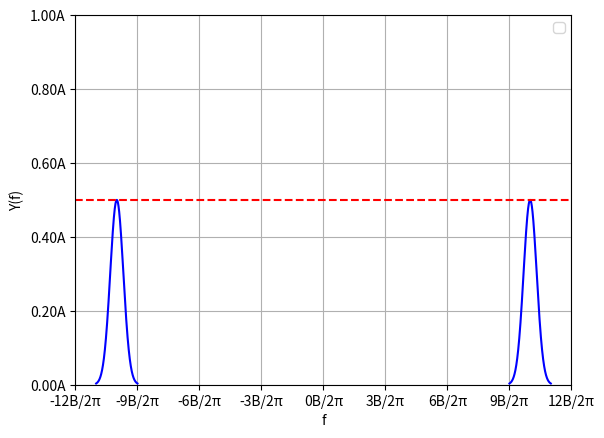

This chart was generated by the following Python code: (Note: this script raises an exception after producing the figure.)
import numpy as np
import matplotlib.pyplot as plt

def generate_bandlimited_pulse(duration, bandwidth, amplitude, center):
    t = np.linspace(-duration / 2 + center, duration / 2 + center, num=1000)  # Time array centered around 'center'

    # Generate a Gaussian-shaped pulse
    pulse = amplitude * np.exp(-((t - center) ** 2) / (duration / 10))

    # Scale the waveform such that its peak value is A/2
    peak_value = np.max(np.abs(pulse))
    pulse /= peak_value  # Normalize the waveform
    pulse *= amplitude / 2  # Scale the peak value to A/2

    return t, pulse

# Parameters
duration = 2   # Duration of the signal
bandwidth = 2  # Bandwidth of the pulse
amplitude = 1  # Original amplitude of the pulse
separation = 20 * bandwidth  # Separation between the pulses
center1 = -5 * bandwidth
center2 = 5 * bandwidth

# Generate band-limited pulses
t1, signal1 = generate_bandlimited_pulse(duration, bandwidth, amplitude, center1)
t2, signal2 = generate_bandlimited_pulse(duration, bandwidth, amplitude, center2)

# Plotting
plt.plot(t1, signal1, color='blue')
plt.plot(t2, signal2, color='blue')
plt.xlabel('f')
plt.ylabel('Y(f)')
plt.grid(True)

# Set x-axis limits
plt.xlim(-6*bandwidth,6*bandwidth)

# Set y-axis limits from 0 to A
plt.ylim(0, amplitude)

# Set y-axis ticks and labels as multiples of amplitude A from 0 to A
plt.yticks(np.arange(0, amplitude + 0.1, step=0.2)*amplitude, labels=[f'{i:.2f}A' for i in np.arange(0, amplitude + 0.1, step=0.2)])

# Specify the number of ticks within the range from -6B to 6B
num_ticks = 9
x_ticks = np.linspace(-6*bandwidth, 6*bandwidth, num=num_ticks)
x_labels = [f'{int(i)}B/2π' for i in np.linspace(-12, 12, num=num_ticks)]
plt.xticks(x_ticks, labels=x_labels)

plt.axhline(y=bandwidth/4,color='r',linestyle='--')

plt.legend()
plt.savefig('../figs/ec,27(1).png')
plt.show()
